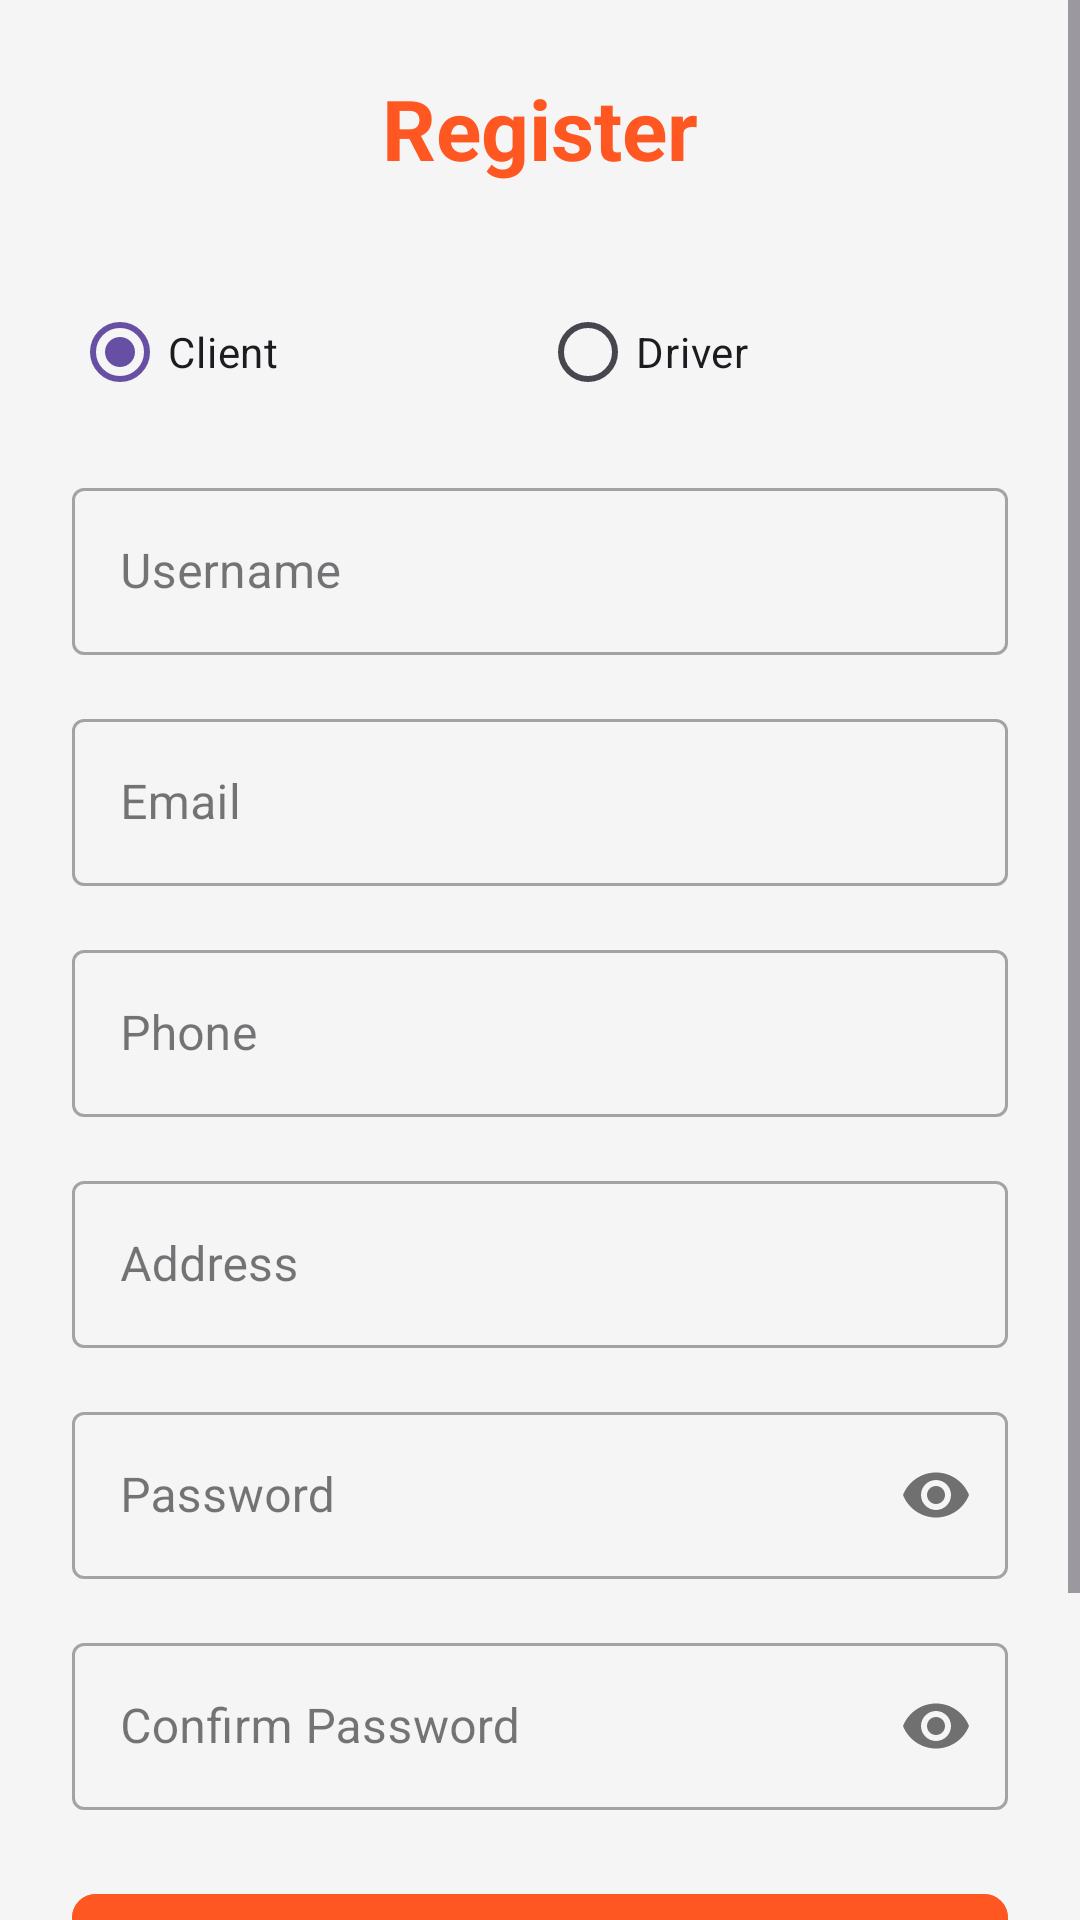

Here is an Android app screen rendered from its layout file. Give the layout XML and the strings, colors and styles it references.
<!-- AndroidManifest.xml: application theme Theme.Material3.Light.NoActionBar -->
<!-- res/layout/activity_register.xml -->
<?xml version="1.0" encoding="utf-8"?>
<ScrollView
    xmlns:android="http://schemas.android.com/apk/res/android"
    xmlns:app="http://schemas.android.com/apk/res-auto"
    android:layout_width="match_parent"
    android:layout_height="match_parent"
    android:background="#F5F5F5">

    <LinearLayout
        android:layout_width="match_parent"
        android:layout_height="wrap_content"
        android:orientation="vertical"
        android:padding="24dp">

        <TextView
            android:layout_width="wrap_content"
            android:layout_height="wrap_content"
            android:text="Register"
            android:textSize="28sp"
            android:textStyle="bold"
            android:textColor="#FF5722"
            android:layout_gravity="center"
            android:layout_marginBottom="32dp"/>

        
        <RadioGroup
            android:id="@+id/userTypeGroup"
            android:layout_width="match_parent"
            android:layout_height="wrap_content"
            android:orientation="horizontal"
            android:layout_marginBottom="16dp">

            <RadioButton
                android:id="@+id/radioClient"
                android:layout_width="0dp"
                android:layout_height="wrap_content"
                android:layout_weight="1"
                android:text="Client"
                android:checked="true"/>

            <RadioButton
                android:id="@+id/radioDriver"
                android:layout_width="0dp"
                android:layout_height="wrap_content"
                android:layout_weight="1"
                android:text="Driver"/>
        </RadioGroup>

        <com.google.android.material.textfield.TextInputLayout
            android:layout_width="match_parent"
            android:layout_height="wrap_content"
            android:layout_marginBottom="16dp"
            style="@style/Widget.MaterialComponents.TextInputLayout.OutlinedBox">
            <com.google.android.material.textfield.TextInputEditText
                android:id="@+id/usernameField"
                android:layout_width="match_parent"
                android:layout_height="wrap_content"
                android:hint="Username"/>
        </com.google.android.material.textfield.TextInputLayout>

        <com.google.android.material.textfield.TextInputLayout
            android:layout_width="match_parent"
            android:layout_height="wrap_content"
            android:layout_marginBottom="16dp"
            style="@style/Widget.MaterialComponents.TextInputLayout.OutlinedBox">
            <com.google.android.material.textfield.TextInputEditText
                android:id="@+id/emailField"
                android:layout_width="match_parent"
                android:layout_height="wrap_content"
                android:hint="Email"
                android:inputType="textEmailAddress"/>
        </com.google.android.material.textfield.TextInputLayout>

        <com.google.android.material.textfield.TextInputLayout
            android:layout_width="match_parent"
            android:layout_height="wrap_content"
            android:layout_marginBottom="16dp"
            style="@style/Widget.MaterialComponents.TextInputLayout.OutlinedBox">
            <com.google.android.material.textfield.TextInputEditText
                android:id="@+id/phoneField"
                android:layout_width="match_parent"
                android:layout_height="wrap_content"
                android:hint="Phone"
                android:inputType="phone"/>
        </com.google.android.material.textfield.TextInputLayout>

        <com.google.android.material.textfield.TextInputLayout
            android:id="@+id/addressLayout"
            android:layout_width="match_parent"
            android:layout_height="wrap_content"
            android:layout_marginBottom="16dp"
            style="@style/Widget.MaterialComponents.TextInputLayout.OutlinedBox">
            <com.google.android.material.textfield.TextInputEditText
                android:id="@+id/addressField"
                android:layout_width="match_parent"
                android:layout_height="wrap_content"
                android:hint="Address"/>
        </com.google.android.material.textfield.TextInputLayout>

        
        <LinearLayout
            android:id="@+id/vehicleTypeLayout"
            android:layout_width="match_parent"
            android:layout_height="wrap_content"
            android:orientation="vertical"
            android:layout_marginBottom="16dp"
            android:visibility="gone">
            <TextView
                android:layout_width="wrap_content"
                android:layout_height="wrap_content"
                android:text="Vehicle Type"
                android:layout_marginBottom="8dp"/>
            <Spinner
                android:id="@+id/vehicleTypeSpinner"
                android:layout_width="match_parent"
                android:layout_height="48dp"
                android:background="@android:drawable/btn_dropdown"/>
        </LinearLayout>

        <com.google.android.material.textfield.TextInputLayout
            android:layout_width="match_parent"
            android:layout_height="wrap_content"
            android:layout_marginBottom="16dp"
            app:passwordToggleEnabled="true"
            style="@style/Widget.MaterialComponents.TextInputLayout.OutlinedBox">
            <com.google.android.material.textfield.TextInputEditText
                android:id="@+id/passwordField"
                android:layout_width="match_parent"
                android:layout_height="wrap_content"
                android:hint="Password"
                android:inputType="textPassword"/>
        </com.google.android.material.textfield.TextInputLayout>

        <com.google.android.material.textfield.TextInputLayout
            android:layout_width="match_parent"
            android:layout_height="wrap_content"
            android:layout_marginBottom="24dp"
            app:passwordToggleEnabled="true"
            style="@style/Widget.MaterialComponents.TextInputLayout.OutlinedBox">
            <com.google.android.material.textfield.TextInputEditText
                android:id="@+id/confirmPasswordField"
                android:layout_width="match_parent"
                android:layout_height="wrap_content"
                android:hint="Confirm Password"
                android:inputType="textPassword"/>
        </com.google.android.material.textfield.TextInputLayout>

        <com.google.android.material.button.MaterialButton
            android:id="@+id/registerButton"
            android:layout_width="match_parent"
            android:layout_height="56dp"
            android:text="Register"
            app:cornerRadius="8dp"
            android:backgroundTint="#FF5722"/>

        <com.google.android.material.button.MaterialButton
            android:id="@+id/backButton"
            android:layout_width="match_parent"
            android:layout_height="48dp"
            android:layout_marginTop="16dp"
            android:text="Back to Login"
            style="@style/Widget.MaterialComponents.Button.TextButton"/>

    </LinearLayout>
</ScrollView>
<!-- resources referenced by this layout -->
<resources>

</resources>
